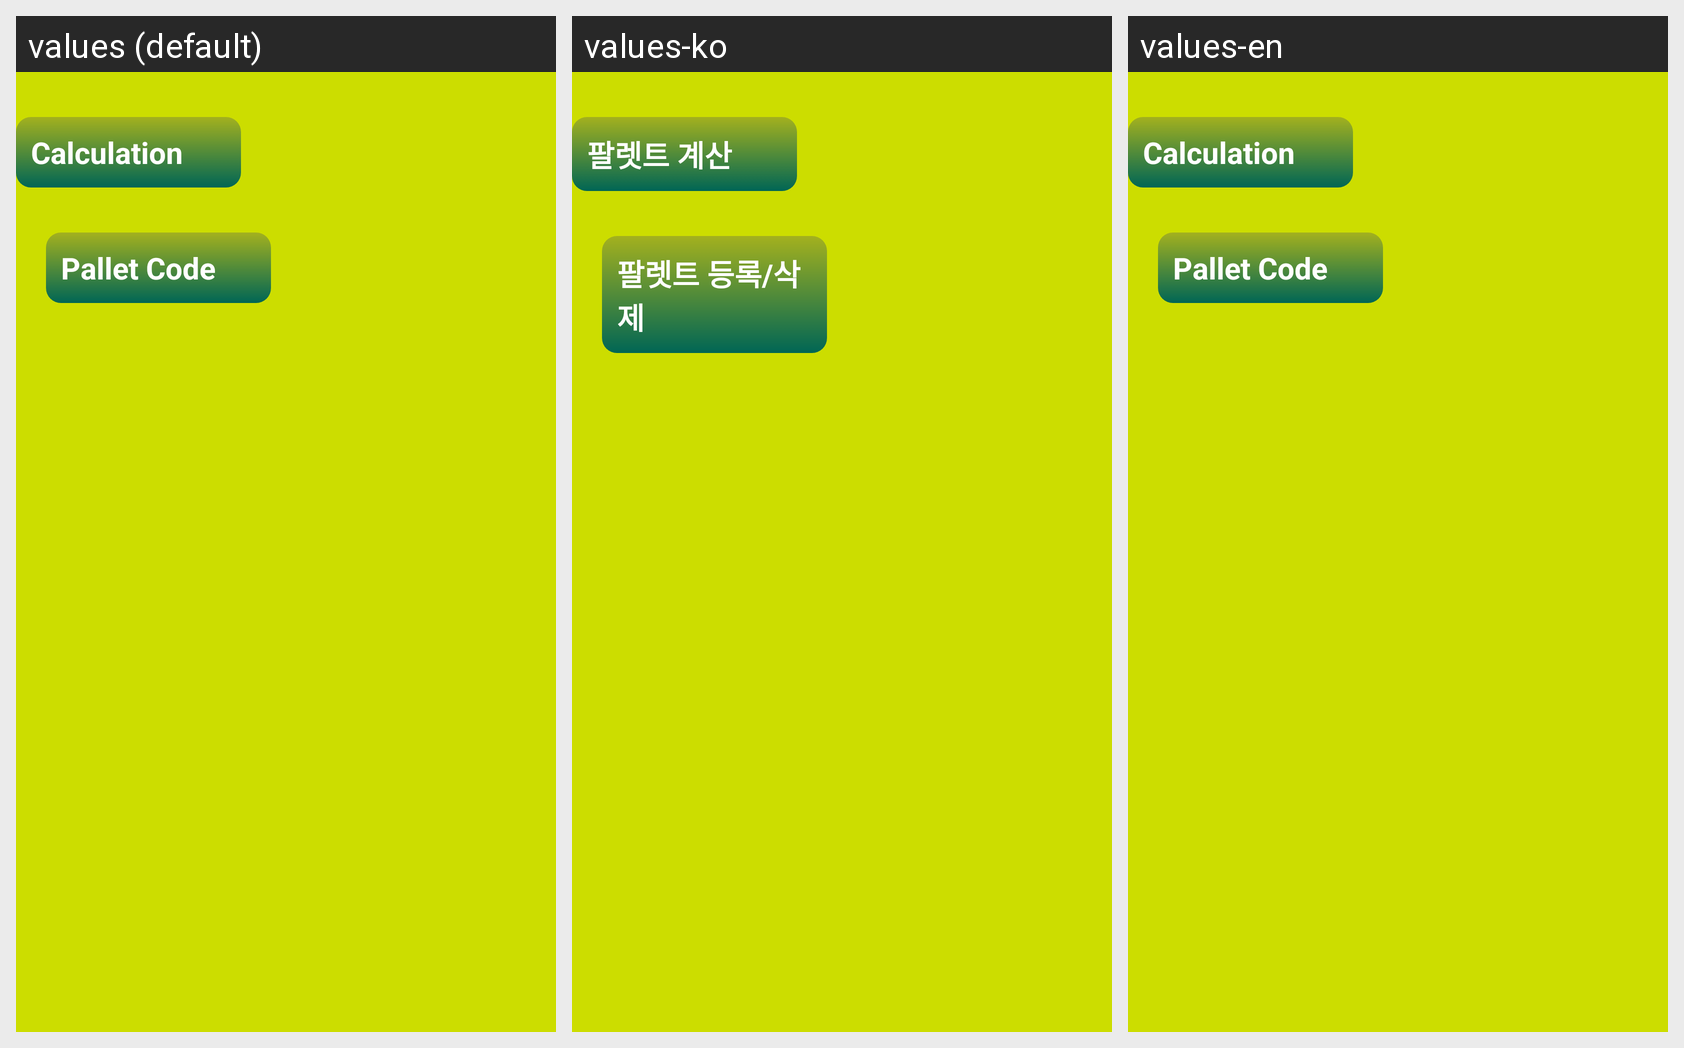

For this localized Android screen grid, give each drawn string resource with its value in every locale shown.
Android screen res/layout/fragment_sub1.xml rendered under 3 locales, left to right: values (default), values-ko, values-en. Device: Nexus 5 (rendered at 1080×1920; each locale shown at half size, 540×960, under a caption strip naming it); theme AppBaseTheme.
Strings drawn on this screen, with the default value and each locale's value (text and hints the layout hard-codes appear in the picture but are not listed):

calc
  values: Calculation
  values-ko: 팔렛트 계산
  values-en: Calculation

palletCode
  values: Pallet Code
  values-ko: 팔렛트 등록/삭제
  values-en: Pallet Code
